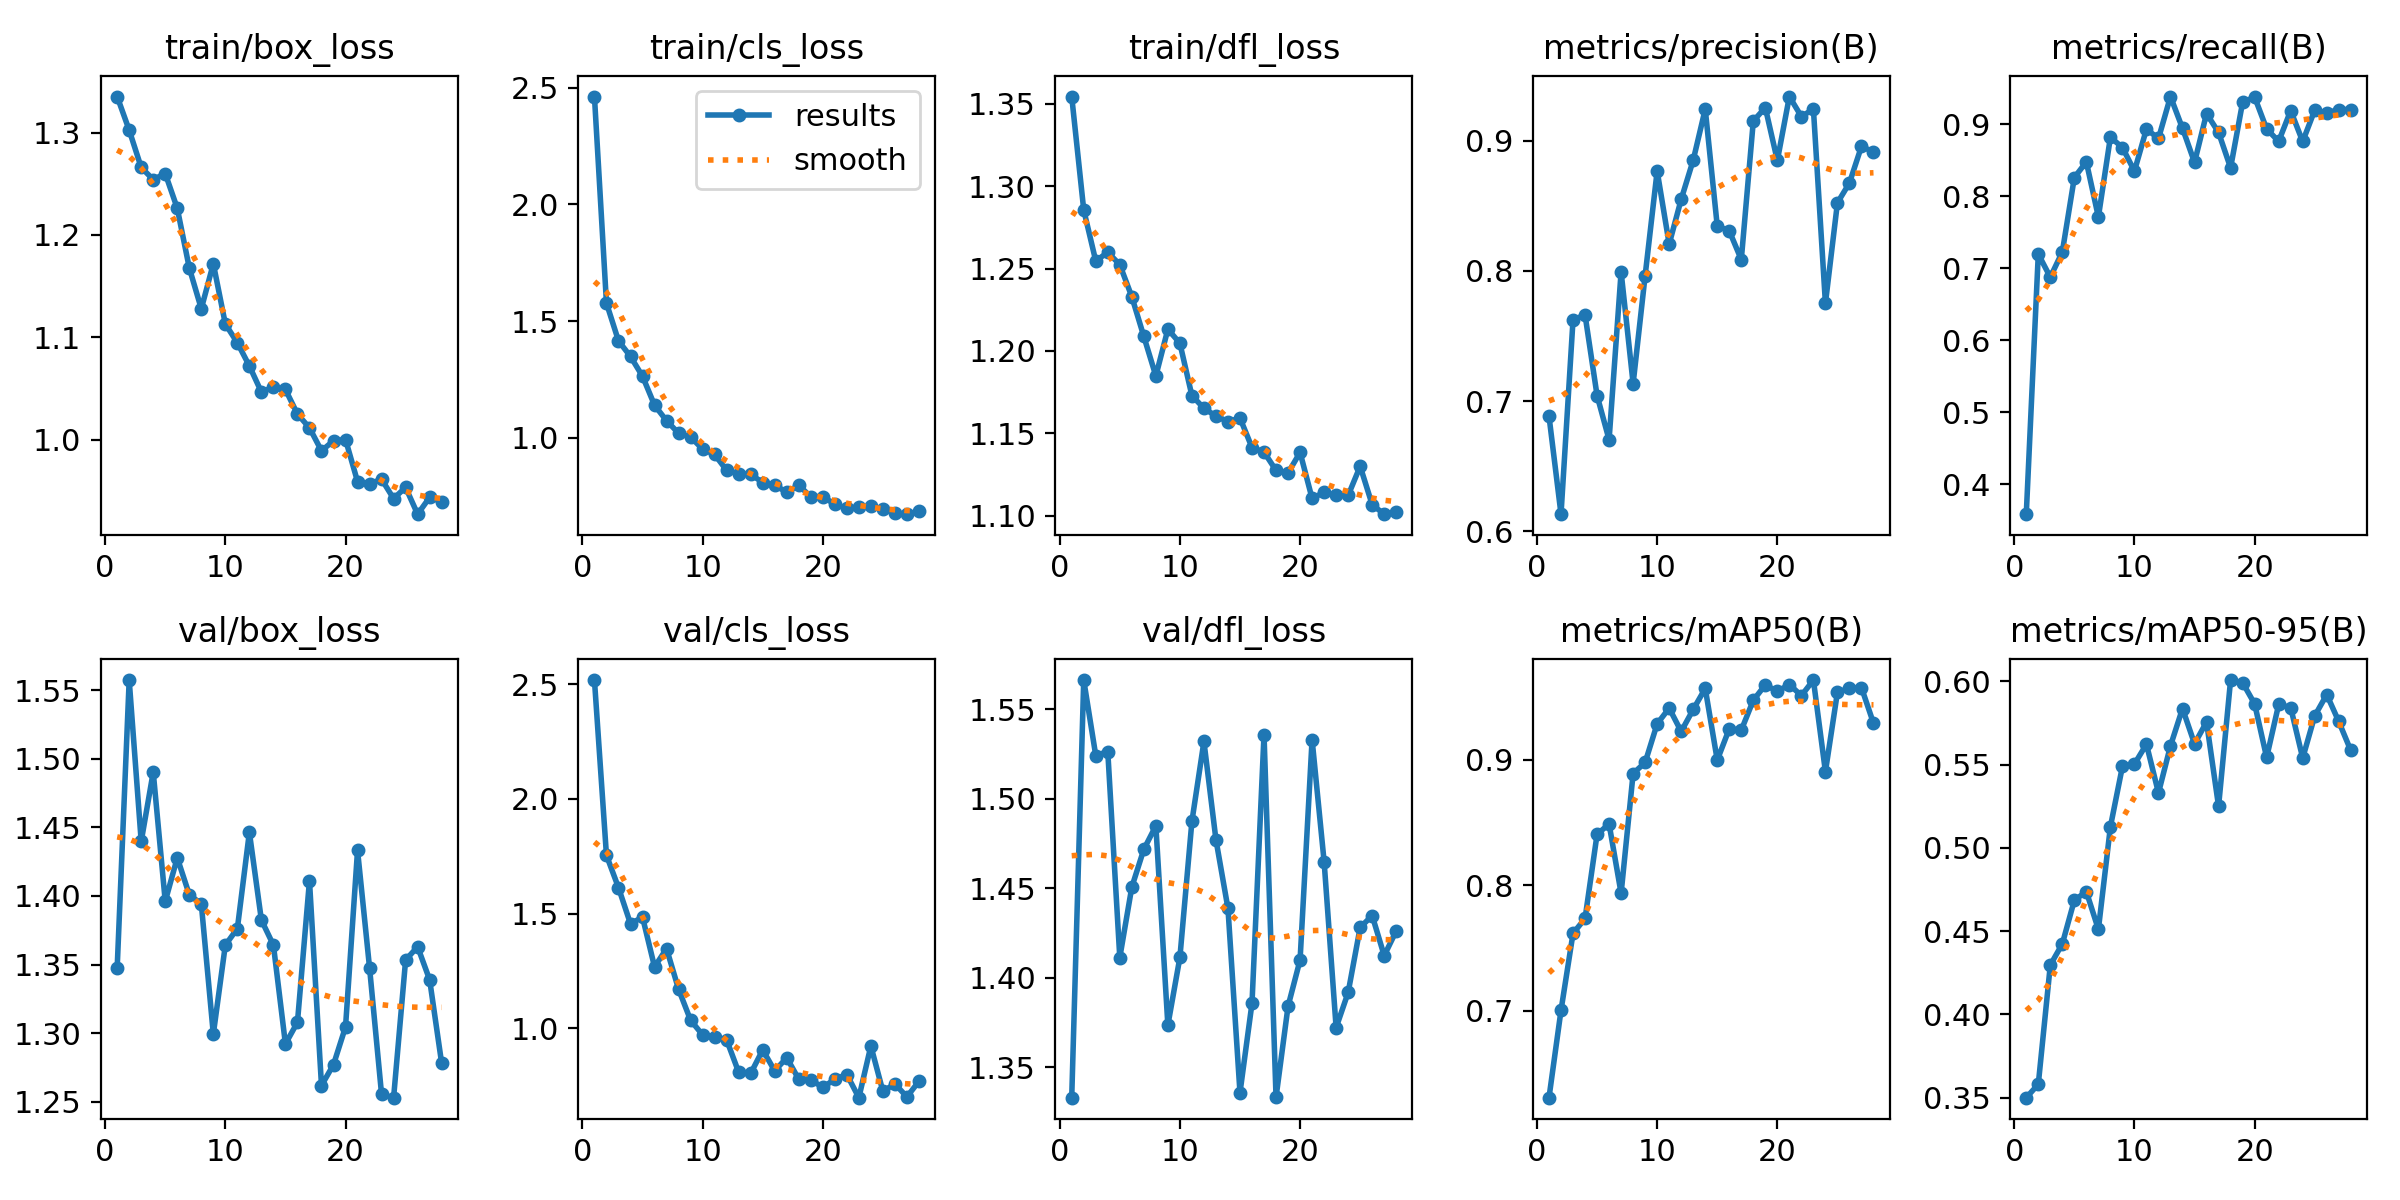

Source data for this figure (header and first rows):
epoch, time, train/box_loss, train/cls_loss, train/dfl_loss, metrics/precision(B), metrics/recall(B), metrics/mAP50(B), metrics/mAP50-95(B), val/box_loss, val/cls_loss, val/dfl_loss, lr/pg0, lr/pg1, lr/pg2
1, 11.72, 1.335, 2.462, 1.354, 0.6885, 0.3584, 0.6305, 0.35, 1.347, 2.518, 1.333, 0.0005457, 0.0005457, 0.0005457
2, 19.53, 1.302, 1.578, 1.286, 0.6132, 0.7194, 0.7002, 0.3581, 1.558, 1.754, 1.566, 0.001091, 0.001091, 0.001091
3, 26.77, 1.266, 1.416, 1.255, 0.7624, 0.6874, 0.7615, 0.4296, 1.44, 1.613, 1.524, 0.001624, 0.001624, 0.001624
4, 33.5, 1.254, 1.349, 1.26, 0.7661, 0.7225, 0.7734, 0.4424, 1.49, 1.455, 1.526, 0.001617, 0.001617, 0.001617
5, 40.22, 1.26, 1.264, 1.252, 0.7043, 0.8257, 0.8404, 0.4686, 1.396, 1.485, 1.411, 0.001601, 0.001601, 0.001601
6, 46.73, 1.226, 1.14, 1.233, 0.6703, 0.8475, 0.8488, 0.4737, 1.428, 1.267, 1.451, 0.001584, 0.001584, 0.001584
7, 55, 1.168, 1.074, 1.209, 0.7992, 0.7709, 0.7935, 0.4511, 1.401, 1.347, 1.472, 0.001568, 0.001568, 0.001568
8, 62.76, 1.128, 1.02, 1.185, 0.7134, 0.8817, 0.8889, 0.5127, 1.394, 1.17, 1.485, 0.001551, 0.001551, 0.001551
9, 69.51, 1.172, 1.004, 1.213, 0.7964, 0.8674, 0.8978, 0.5489, 1.299, 1.035, 1.373, 0.001535, 0.001535, 0.001535
10, 75.77, 1.113, 0.9523, 1.205, 0.8767, 0.8347, 0.9286, 0.5504, 1.364, 0.9709, 1.411, 0.001518, 0.001518, 0.001518
11, 81.97, 1.095, 0.9294, 1.173, 0.8206, 0.893, 0.9411, 0.5623, 1.376, 0.9638, 1.487, 0.001502, 0.001502, 0.001502
12, 88.21, 1.072, 0.8612, 1.165, 0.855, 0.8799, 0.9225, 0.533, 1.446, 0.9487, 1.532, 0.001485, 0.001485, 0.001485
13, 94.39, 1.046, 0.8466, 1.16, 0.885, 0.9381, 0.9401, 0.5613, 1.382, 0.8083, 1.477, 0.001469, 0.001469, 0.001469
14, 100.8, 1.051, 0.8447, 1.157, 0.9242, 0.894, 0.9568, 0.5837, 1.364, 0.8028, 1.439, 0.001452, 0.001452, 0.001452
15, 107.1, 1.049, 0.8092, 1.159, 0.8344, 0.8467, 0.8997, 0.5625, 1.292, 0.9055, 1.336, 0.001436, 0.001436, 0.001436
16, 113.3, 1.025, 0.7984, 1.141, 0.8307, 0.9145, 0.9246, 0.5756, 1.308, 0.8139, 1.386, 0.001419, 0.001419, 0.001419
17, 119.5, 1.012, 0.7672, 1.139, 0.8086, 0.8883, 0.9236, 0.525, 1.411, 0.8715, 1.536, 0.001403, 0.001403, 0.001403
18, 125.9, 0.989, 0.7979, 1.127, 0.9151, 0.8392, 0.9474, 0.6008, 1.262, 0.7777, 1.333, 0.001386, 0.001386, 0.001386
19, 132.2, 0.9988, 0.7479, 1.126, 0.9253, 0.9302, 0.9597, 0.5992, 1.277, 0.7748, 1.384, 0.00137, 0.00137, 0.00137
20, 138.6, 1, 0.7493, 1.138, 0.8847, 0.9374, 0.9544, 0.5865, 1.304, 0.7421, 1.41, 0.001353, 0.001353, 0.001353
21, 144.9, 0.9589, 0.7157, 1.11, 0.9338, 0.8933, 0.9599, 0.5543, 1.433, 0.7775, 1.533, 0.001337, 0.001337, 0.001337
22, 151.2, 0.9567, 0.6991, 1.114, 0.9185, 0.8759, 0.951, 0.5861, 1.348, 0.7981, 1.465, 0.00132, 0.00132, 0.00132
23, 157.5, 0.9612, 0.7045, 1.112, 0.9242, 0.9186, 0.9635, 0.5843, 1.255, 0.6972, 1.372, 0.001304, 0.001304, 0.001304
24, 163.9, 0.9423, 0.7068, 1.112, 0.7751, 0.8758, 0.8905, 0.5539, 1.253, 0.9225, 1.392, 0.001287, 0.001287, 0.001287
25, 170.2, 0.9533, 0.697, 1.13, 0.8522, 0.9192, 0.9538, 0.5793, 1.353, 0.725, 1.428, 0.001271, 0.001271, 0.001271
26, 176.4, 0.9271, 0.6787, 1.107, 0.8675, 0.9154, 0.9569, 0.5921, 1.363, 0.7571, 1.435, 0.001254, 0.001254, 0.001254
27, 182.7, 0.9435, 0.6737, 1.101, 0.8956, 0.9199, 0.9575, 0.5759, 1.339, 0.7006, 1.412, 0.001238, 0.001238, 0.001238
28, 189.2, 0.9393, 0.6866, 1.102, 0.8912, 0.9201, 0.929, 0.5585, 1.278, 0.7688, 1.426, 0.001221, 0.001221, 0.001221
